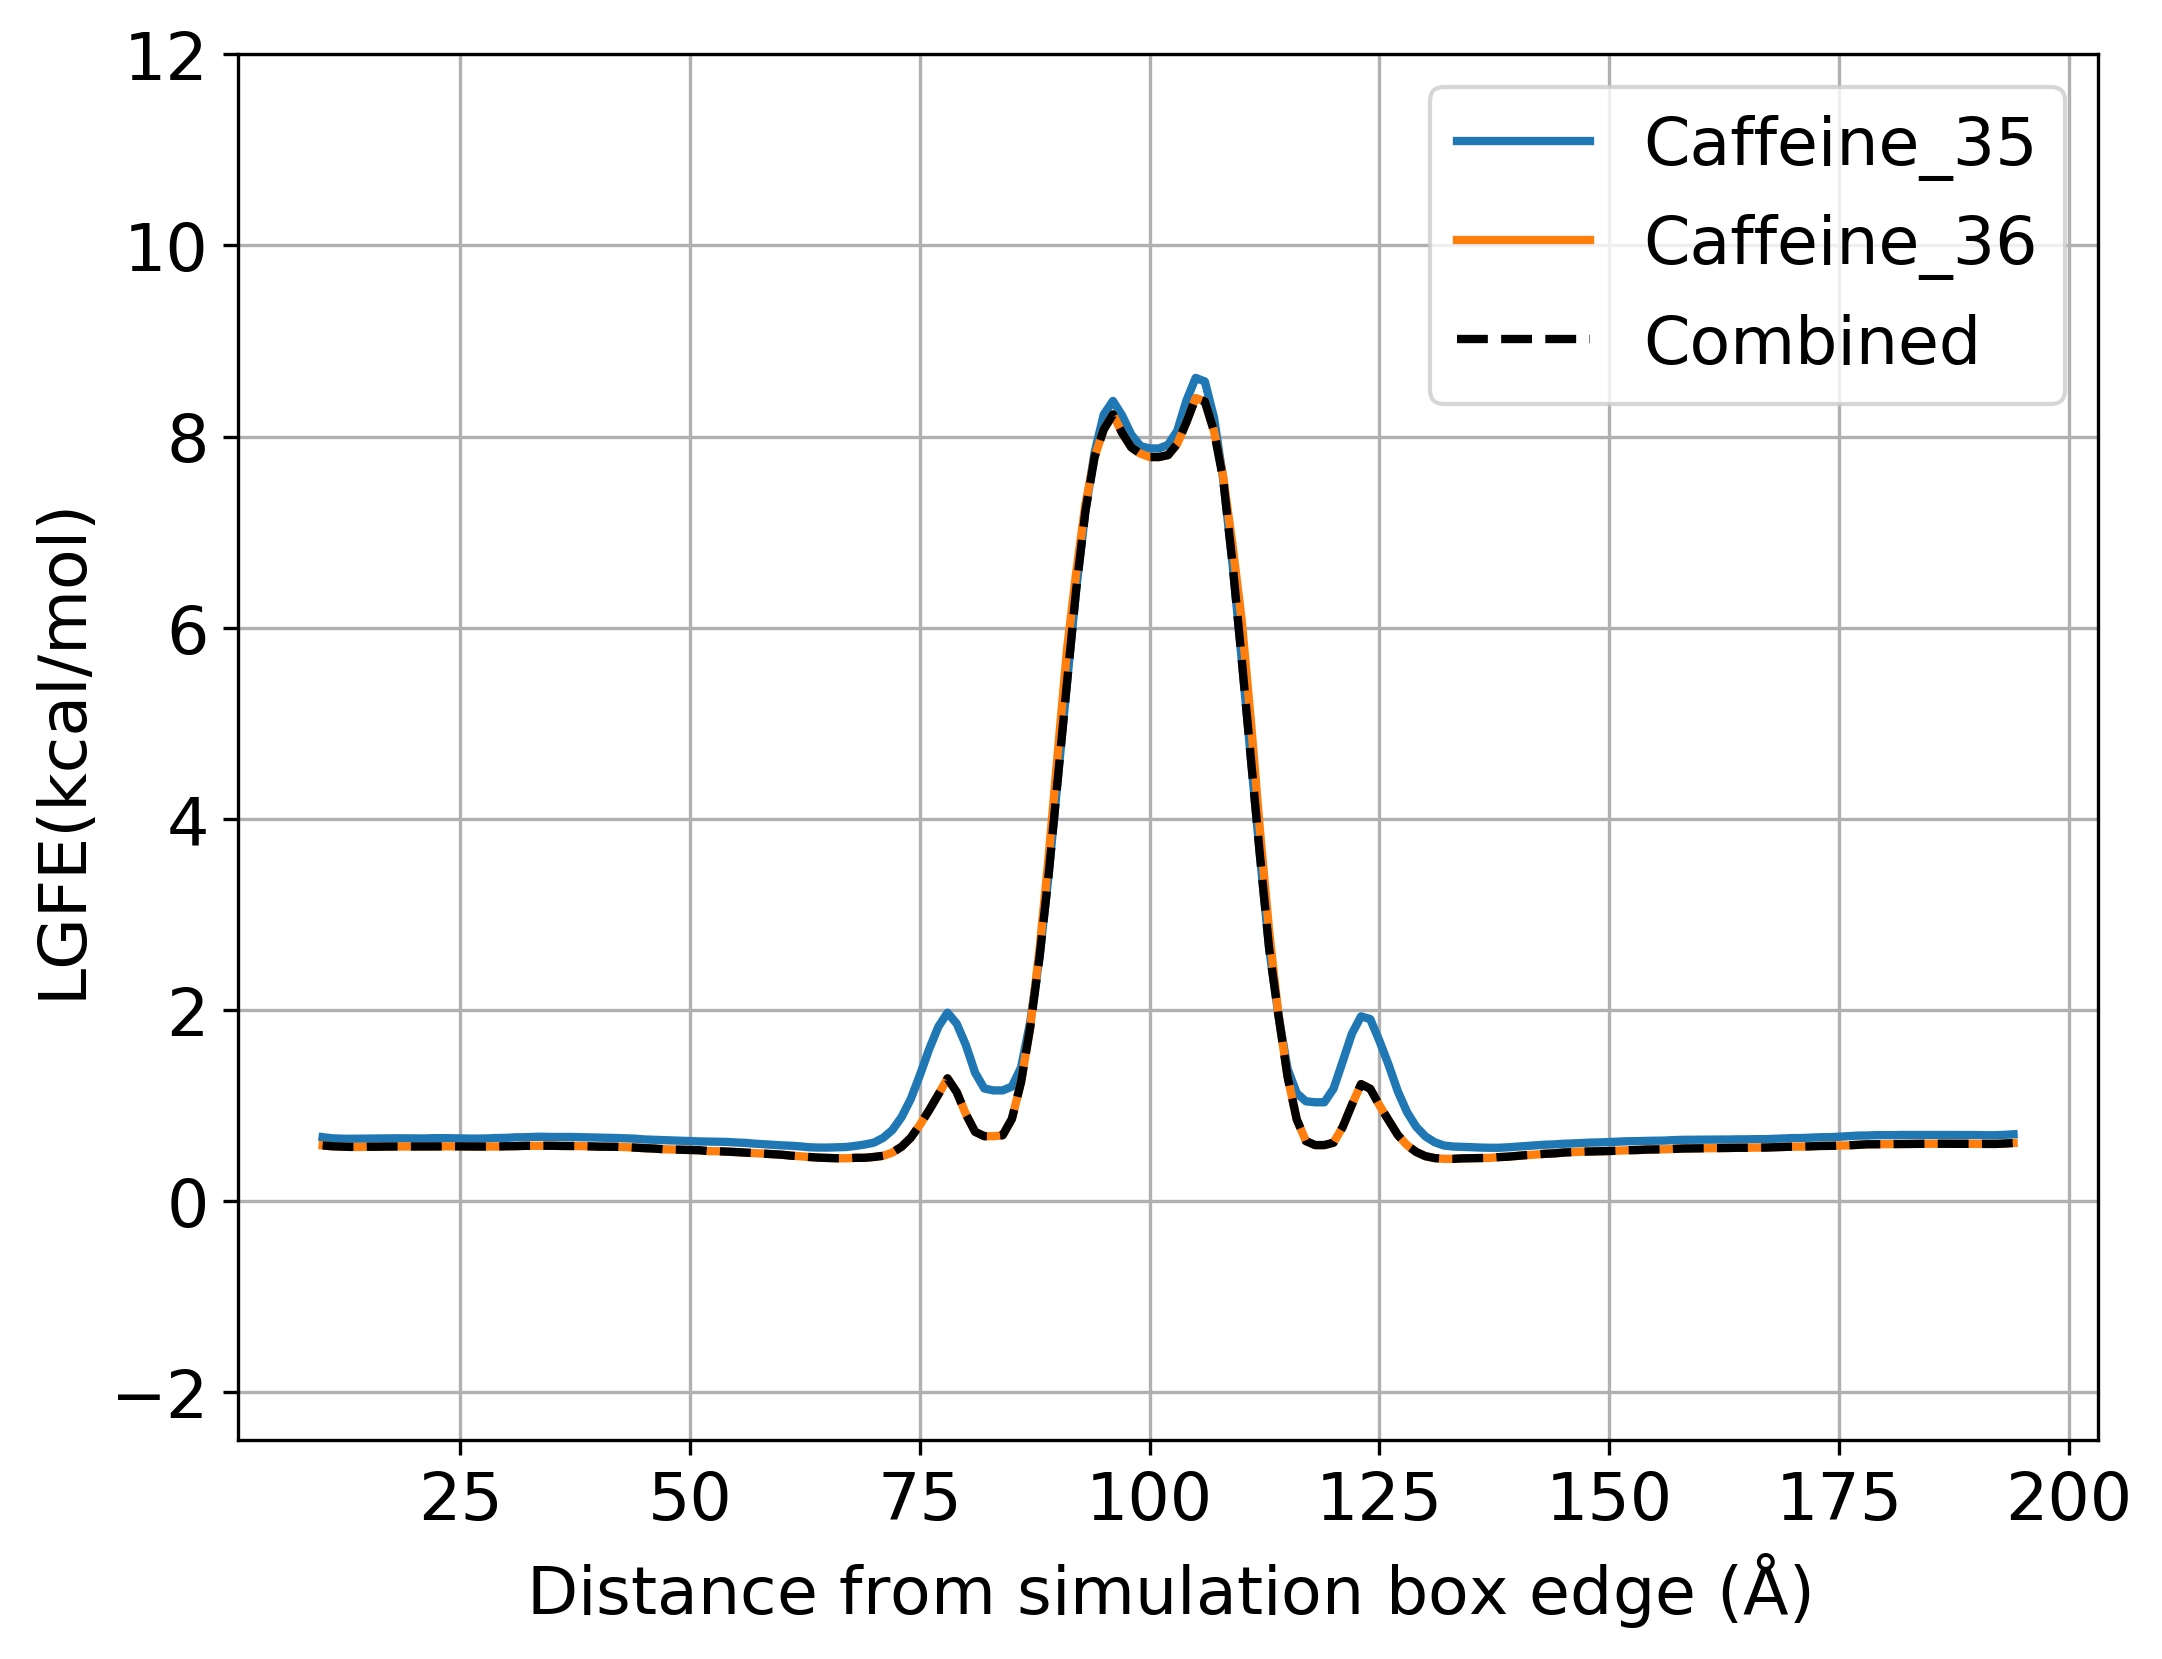

The file beside this chart, header and first rows:
Caffeine_35, Caffeine_36
3.363, 2.903
2.501, 2.214
1.962, 1.71
1.54, 1.337
1.239, 1.075
1.026, 0.891
0.875, 0.757
0.775, 0.672
0.715, 0.622
0.686, 0.599
0.67, 0.584
0.658, 0.575
0.654, 0.571
0.653, 0.568
0.654, 0.568
0.654, 0.57
0.655, 0.57
0.656, 0.572
0.658, 0.572
0.657, 0.572
0.656, 0.571
0.656, 0.571
0.659, 0.573
0.66, 0.574
0.658, 0.574
0.657, 0.573
0.655, 0.572
0.655, 0.572
0.657, 0.572
0.661, 0.572
0.663, 0.575
0.668, 0.576
0.669, 0.579
0.673, 0.58
0.674, 0.58
0.672, 0.58
0.672, 0.578
0.672, 0.578
0.67, 0.577
0.669, 0.574
0.665, 0.571
0.664, 0.57
0.661, 0.569
0.658, 0.566
0.654, 0.56
0.646, 0.555
0.642, 0.551
0.639, 0.544
0.636, 0.541
0.632, 0.539
0.629, 0.535
0.625, 0.533
0.624, 0.524
0.622, 0.523
0.62, 0.519
0.614, 0.514
0.61, 0.509
0.602, 0.503
0.596, 0.497
0.591, 0.492
... 145 more rows
